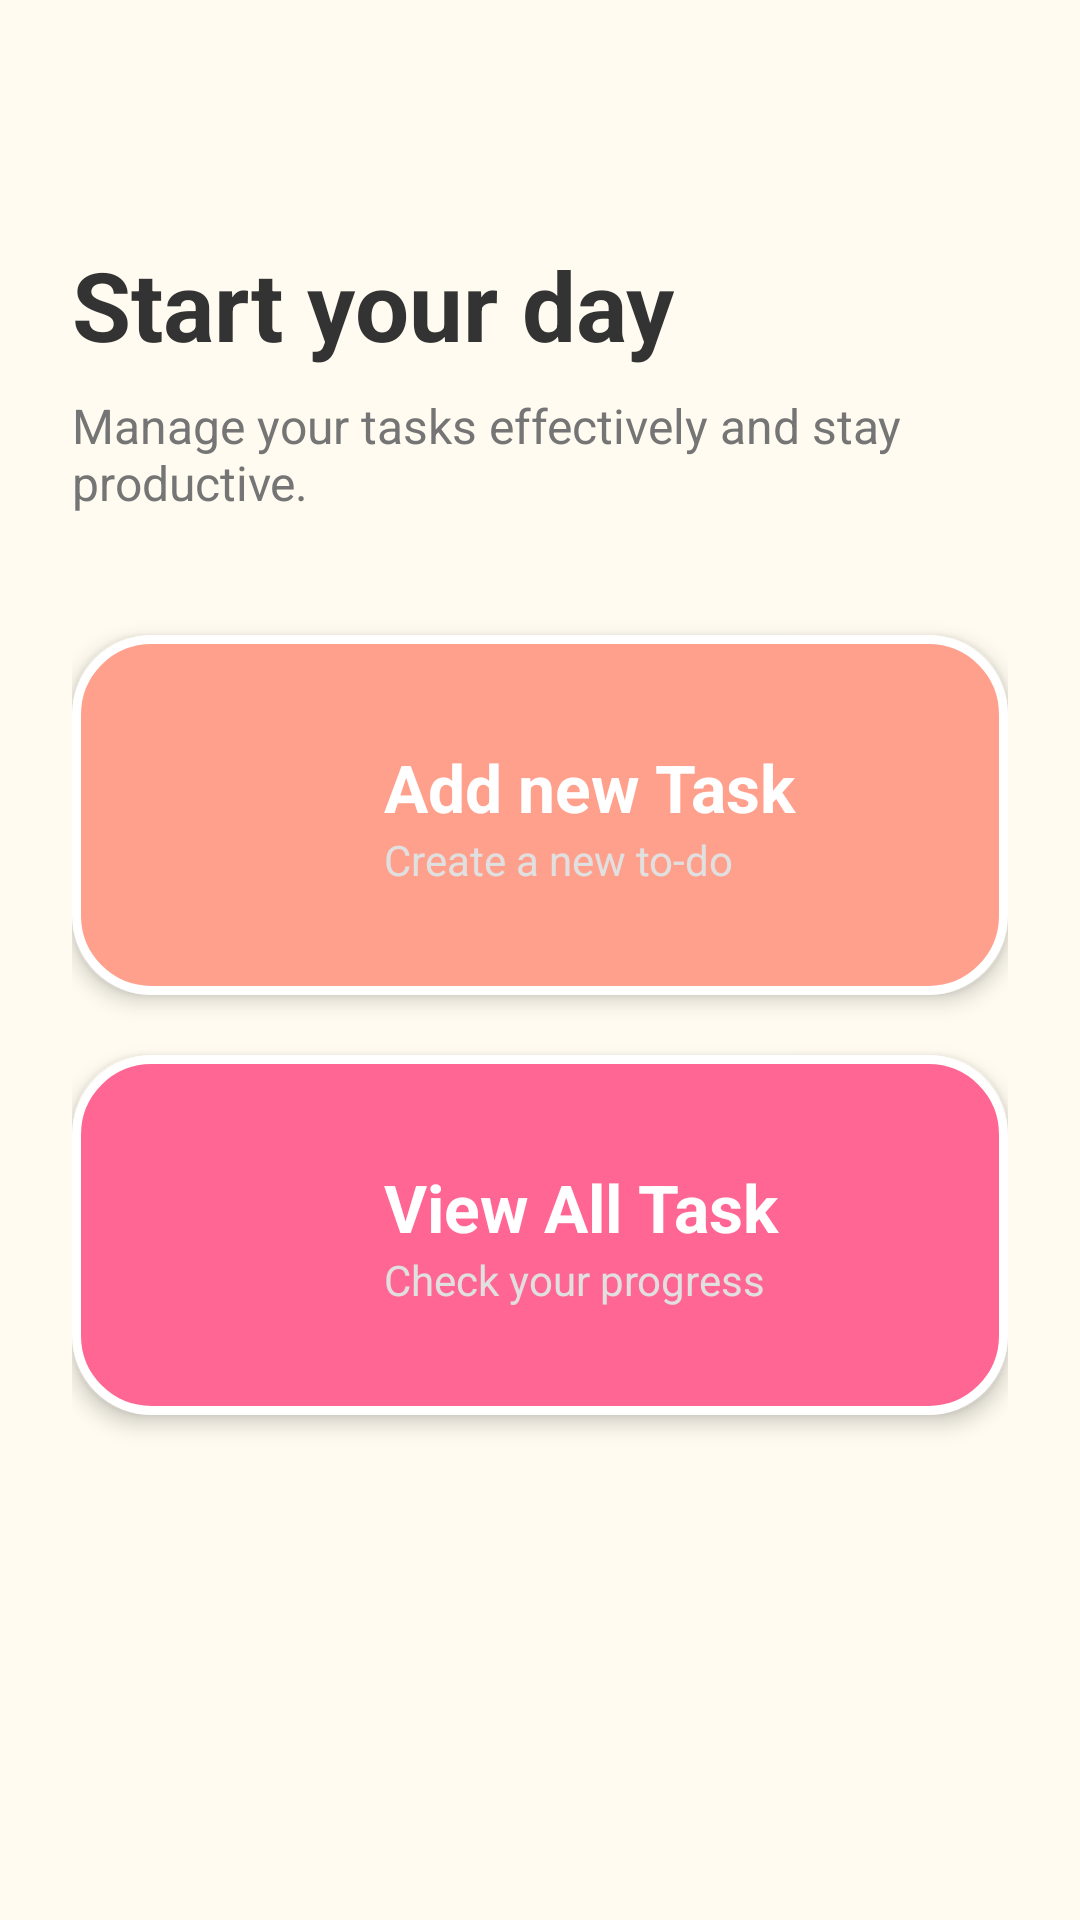

The Android layout XML behind this screen, and the referenced resources:
<!-- AndroidManifest.xml: application theme Theme.MvvMProjectandroid -->
<!-- res/layout/home_page.xml -->
<?xml version="1.0" encoding="utf-8"?>
<androidx.constraintlayout.widget.ConstraintLayout
    xmlns:android="http://schemas.android.com/apk/res/android"
    xmlns:app="http://schemas.android.com/apk/res-auto"
    xmlns:tools="http://schemas.android.com/tools"
    android:layout_width="match_parent"
    android:layout_height="match_parent"
    android:background="#FFFBF0">

    <androidx.core.widget.NestedScrollView
        android:layout_width="match_parent"
        android:layout_height="match_parent"
        android:fillViewport="true">

        <androidx.constraintlayout.widget.ConstraintLayout
            android:layout_width="match_parent"
            android:layout_height="wrap_content"
            android:paddingStart="24dp"
            android:paddingEnd="24dp"
            android:paddingBottom="24dp"
            android:paddingTop="80dp">

            <TextView
                android:id="@+id/tvStartDay"
                android:layout_width="wrap_content"
                android:layout_height="wrap_content"
                android:text="Start your day"
                android:textColor="#333333"
                android:textSize="32sp"
                android:textStyle="bold"
                app:layout_constraintStart_toStartOf="parent"
                app:layout_constraintTop_toTopOf="parent" />

            <TextView
                android:id="@+id/tvSubtitle"
                android:layout_width="0dp"
                android:layout_height="wrap_content"
                android:layout_marginTop="8dp"
                android:text="Manage your tasks effectively and stay productive."
                android:textColor="#757575"
                android:textSize="16sp"
                app:layout_constraintEnd_toEndOf="parent"
                app:layout_constraintStart_toStartOf="parent"
                app:layout_constraintTop_toBottomOf="@id/tvStartDay" />

            <androidx.constraintlayout.widget.ConstraintLayout
                android:id="@+id/btnAddNewTask"
                android:layout_width="match_parent"
                android:layout_height="120dp"
                android:layout_marginTop="40dp"
                android:background="@drawable/shape_orange_card"
                android:clickable="true"
                android:elevation="4dp"
                android:focusable="true"
                android:foreground="?attr/selectableItemBackground"
                app:layout_constraintTop_toBottomOf="@id/tvSubtitle">

                <ImageView
                    android:id="@+id/iconAdd"
                    android:layout_width="60dp"
                    android:layout_height="60dp"
                    android:layout_marginStart="24dp"
                    android:src="@drawable/to_do_list"
                    app:layout_constraintBottom_toBottomOf="parent"
                    app:layout_constraintStart_toStartOf="parent"
                    app:layout_constraintTop_toTopOf="parent" />

                <LinearLayout
                    android:layout_width="0dp"
                    android:layout_height="wrap_content"
                    android:layout_marginStart="20dp"
                    android:layout_marginEnd="16dp"
                    android:orientation="vertical"
                    app:layout_constraintBottom_toBottomOf="parent"
                    app:layout_constraintEnd_toEndOf="parent"
                    app:layout_constraintStart_toEndOf="@id/iconAdd"
                    app:layout_constraintTop_toTopOf="parent">

                    <TextView
                        android:layout_width="wrap_content"
                        android:layout_height="wrap_content"
                        android:text="Add new Task"
                        android:textColor="#FFFFFF"
                        android:textSize="22sp"
                        android:textStyle="bold" />

                    <TextView
                        android:layout_width="wrap_content"
                        android:layout_height="wrap_content"
                        android:text="Create a new to-do"
                        android:textColor="#E0E0E0"
                        android:textSize="14sp" />
                </LinearLayout>
            </androidx.constraintlayout.widget.ConstraintLayout>

            <androidx.constraintlayout.widget.ConstraintLayout
                android:id="@+id/btnViewTask"
                android:layout_width="match_parent"
                android:layout_height="120dp"
                android:layout_marginTop="20dp"
                android:background="@drawable/shape_pink_card"
                android:clickable="true"
                android:elevation="4dp"
                android:focusable="true"
                android:foreground="?attr/selectableItemBackground"
                app:layout_constraintTop_toBottomOf="@id/btnAddNewTask">

                <ImageView
                    android:id="@+id/iconView"
                    android:layout_width="60dp"
                    android:layout_height="60dp"
                    android:layout_marginStart="24dp"
                    android:src="@drawable/view_all_task"
                    app:layout_constraintBottom_toBottomOf="parent"
                    app:layout_constraintStart_toStartOf="parent"
                    app:layout_constraintTop_toTopOf="parent" />

                <LinearLayout
                    android:layout_width="0dp"
                    android:layout_height="wrap_content"
                    android:layout_marginStart="20dp"
                    android:layout_marginEnd="16dp"
                    android:orientation="vertical"
                    app:layout_constraintBottom_toBottomOf="parent"
                    app:layout_constraintEnd_toEndOf="parent"
                    app:layout_constraintStart_toEndOf="@id/iconView"
                    app:layout_constraintTop_toTopOf="parent">

                    <TextView
                        android:layout_width="wrap_content"
                        android:layout_height="wrap_content"
                        android:text="View All Task"
                        android:textColor="#FFFFFF"
                        android:textSize="22sp"
                        android:textStyle="bold" />

                    <TextView
                        android:layout_width="wrap_content"
                        android:layout_height="wrap_content"
                        android:text="Check your progress"
                        android:textColor="#E0E0E0"
                        android:textSize="14sp" />
                </LinearLayout>
            </androidx.constraintlayout.widget.ConstraintLayout>

        </androidx.constraintlayout.widget.ConstraintLayout>
    </androidx.core.widget.NestedScrollView>

</androidx.constraintlayout.widget.ConstraintLayout>
<!-- resources referenced by this layout -->
<resources>
  <!-- drawable shape_orange_card (drawable) -->
  <?xml version="1.0" encoding="utf-8"?>
  <shape xmlns:android="http://schemas.android.com/apk/res/android">
      <solid android:color="#FFA08D" />
      <stroke android:width="3dp" android:color="#FFFFFF" />
      <corners android:radius="25dp" />
  </shape>
  <!-- drawable shape_pink_card (drawable) -->
  <?xml version="1.0" encoding="utf-8"?>
  <shape xmlns:android="http://schemas.android.com/apk/res/android">
      <solid android:color="#FF6694" />
      <stroke android:width="3dp" android:color="#FFFFFF" />
      <corners android:radius="25dp" />
  </shape>
  <style name="Theme.MvvMProjectandroid" parent="Base.Theme.MvvMProjectandroid" />
  <style name="Base.Theme.MvvMProjectandroid" parent="Theme.Material3.DayNight.NoActionBar">
          
          
      </style>
</resources>
